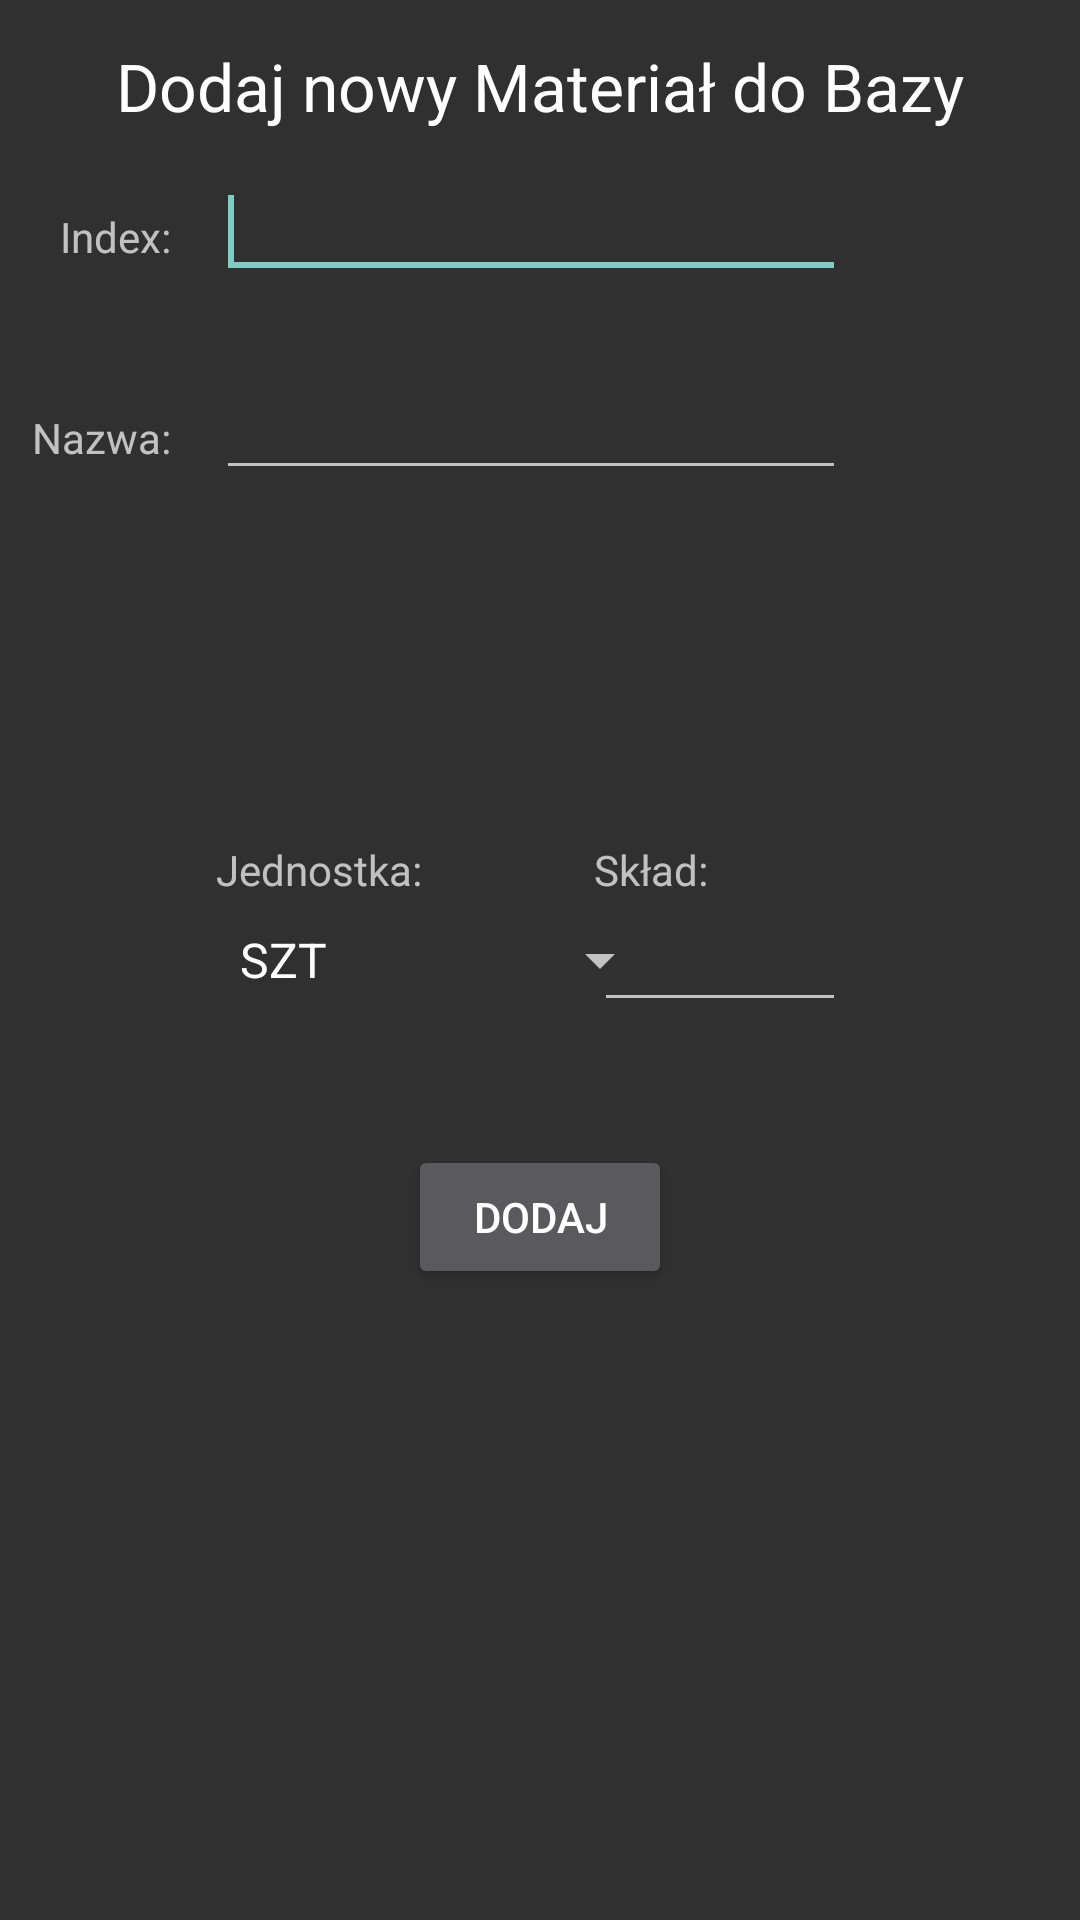

Produce the Android XML layout that renders to this screen, including the resource entries it uses.
<!-- AndroidManifest.xml: application theme Theme.AppCompat -->
<!-- res/layout/activity_new_material.xml -->
<?xml version="1.0" encoding="utf-8"?>
<RelativeLayout xmlns:android="http://schemas.android.com/apk/res/android"
    android:layout_width="match_parent"
    android:layout_height="match_parent">

    <TextView
        android:id="@+id/textViewTitleAddActiv"
        android:layout_width="wrap_content"
        android:layout_height="wrap_content"
        android:layout_alignParentTop="true"
        android:layout_centerHorizontal="true"
        android:layout_marginTop="14dp"
        android:text="@string/textViewTitleAddActiv"
        android:textAppearance="?android:attr/textAppearanceLarge" />

    <TextView
        android:id="@+id/textViewIndexAddActiv"
        android:layout_width="wrap_content"
        android:layout_height="wrap_content"
        android:layout_alignParentLeft="true"
        android:layout_below="@+id/textViewTitleAddActiv"
        android:layout_marginLeft="20dp"
        android:layout_marginTop="26dp"
        android:text="Index:" />

    <EditText
        android:id="@+id/activity_new_material_et_index"
        android:layout_width="wrap_content"
        android:layout_height="wrap_content"
        android:layout_alignBaseline="@+id/textViewIndexAddActiv"
        android:layout_alignBottom="@+id/textViewIndexAddActiv"
        android:layout_marginLeft="15dp"
        android:layout_toRightOf="@+id/textViewIndexAddActiv"
        android:ems="10"
        android:maxLength="18"
        android:singleLine="true">

        <requestFocus />
    </EditText>

    <TextView
        android:id="@+id/textViewNameAddActiv"
        android:layout_width="wrap_content"
        android:layout_height="wrap_content"
        android:layout_alignRight="@+id/textViewIndexAddActiv"
        android:layout_below="@+id/activity_new_material_et_index"
        android:layout_marginTop="40dp"
        android:text="Nazwa:" />

    <EditText
        android:id="@+id/activity_new_material_et_name"
        android:layout_width="wrap_content"
        android:layout_height="wrap_content"
        android:layout_alignBaseline="@+id/textViewNameAddActiv"
        android:layout_alignBottom="@+id/textViewNameAddActiv"
        android:layout_alignLeft="@+id/activity_new_material_et_index"
        android:ems="10"
        android:singleLine="true" />

    <EditText
        android:id="@+id/activity_new_material_et_store"
        android:layout_width="wrap_content"
        android:layout_height="wrap_content"
        android:layout_alignRight="@+id/activity_new_material_et_name"
        android:layout_centerVertical="true"
        android:ems="4"
        android:inputType="number"
        android:maxLength="4"
        android:singleLine="true" />

    <TextView
        android:id="@+id/textViewStoreAddActiv"
        android:layout_width="wrap_content"
        android:layout_height="wrap_content"
        android:layout_above="@+id/activity_new_material_et_store"
        android:layout_alignLeft="@+id/activity_new_material_et_store"
        android:text="Skład:" />

    <Button
        android:id="@+id/activity_new_material_btn_save"
        android:layout_width="wrap_content"
        android:layout_height="wrap_content"
        android:layout_below="@+id/activity_new_material_et_store"
        android:layout_centerHorizontal="true"
        android:layout_marginTop="41dp"
        android:text="@string/btnTextAddActiv" />

    <Spinner
        android:id="@+id/activity_new_material_sp_unit"
        android:layout_width="wrap_content"
        android:layout_height="wrap_content"
        android:layout_alignBottom="@+id/activity_new_material_et_store"
        android:layout_alignLeft="@+id/activity_new_material_et_name"
        android:layout_alignRight="@+id/activity_new_material_btn_save"
        android:layout_alignTop="@+id/activity_new_material_et_store"
        android:entries="@array/unit_types_add_activ"
        android:fitsSystemWindows="true"
        android:minWidth="40dp" />

    <TextView
        android:id="@+id/textViewUnitAddActiv"
        android:layout_width="wrap_content"
        android:layout_height="wrap_content"
        android:layout_alignBaseline="@+id/textViewStoreAddActiv"
        android:layout_alignBottom="@+id/textViewStoreAddActiv"
        android:layout_alignLeft="@+id/activity_new_material_et_name"
        android:text="Jednostka:" />

</RelativeLayout>
<!-- resources referenced by this layout -->
<resources>
  <string-array name="unit_types_add_activ">
          <item>SZT</item>
          <item>M</item>
          <item>MM</item>
          <item>KG</item>
          <item>L</item>
          <item>ROL</item>
          <item>KOM</item>
      </string-array>
  <string name="btnTextAddActiv">Dodaj</string>
  <string name="textViewTitleAddActiv">Dodaj nowy Materiał do Bazy</string>
</resources>
